Labelled photos from "datasets", an image-classification folder in Bangsenjata/AI-Detect-FruitVegetable. The possible labels are: brokoli, terong, wortel, anggur, apel, jeruk, manggis, pisang.

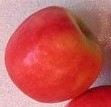
Label: apel

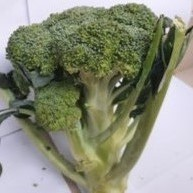
Label: brokoli

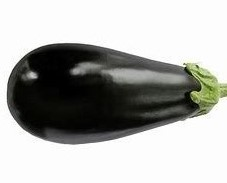
Label: terong

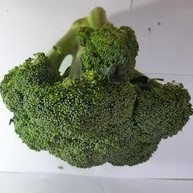
Label: brokoli

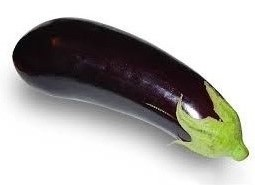
Label: terong

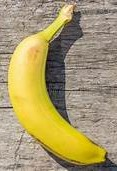
Label: pisang
